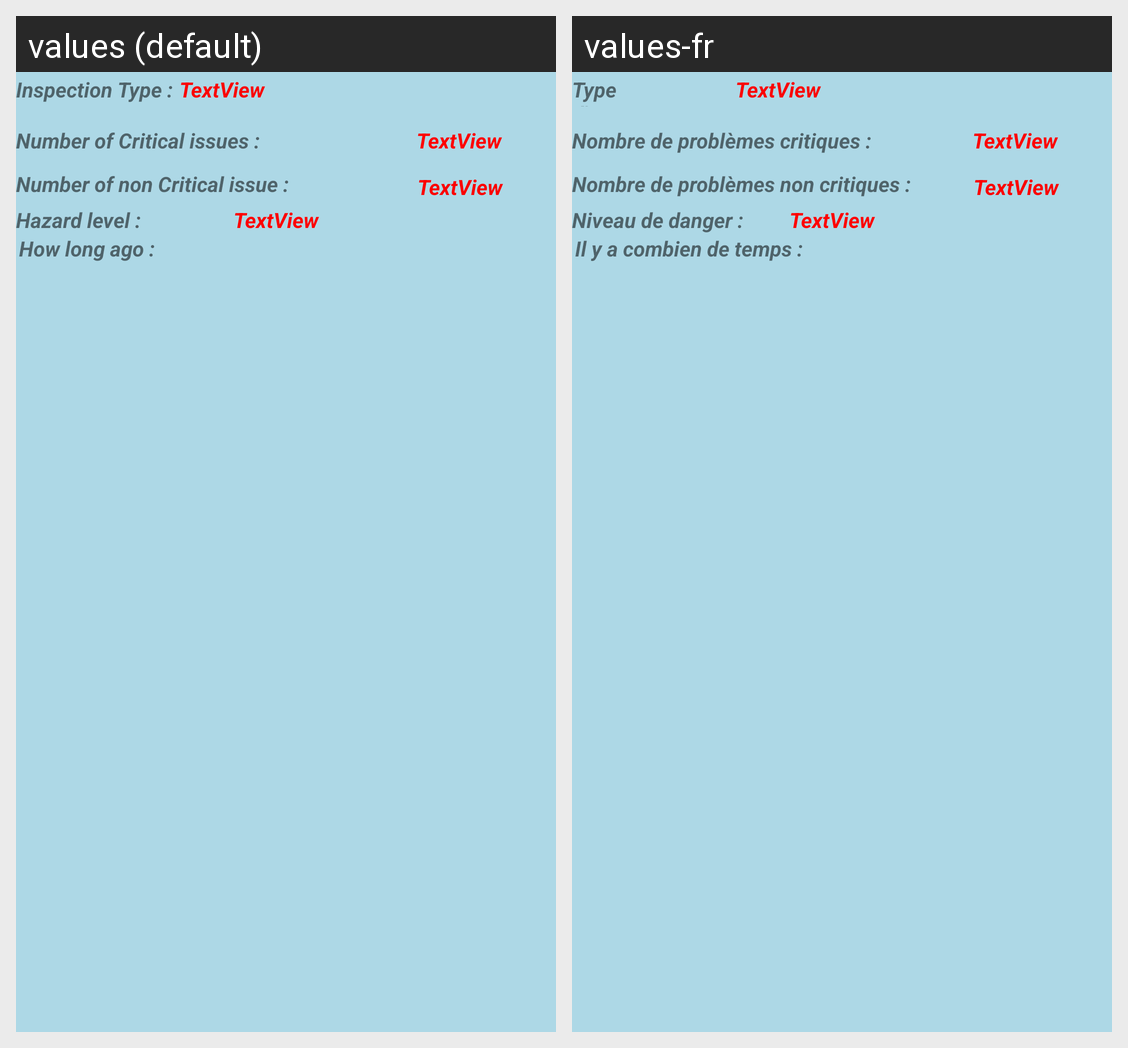

This grid shows one Android layout under two languages. Give, for every string resource on the screen, its name, the default text and each shown locale's text.
Android screen res/layout/rowofinspection.xml rendered under 2 locales, left to right: values (default), values-fr. Device: Nexus 5 (rendered at 1080×1920; each locale shown at half size, 540×960, under a caption strip naming it); theme Theme.Cmpt276group05.
Strings drawn on this screen, with the default value and each locale's value (text and hints the layout hard-codes, and strings that could not be matched under every locale, appear in the picture but are not listed):

number_of_critical_issues
  values: Number of Critical issues :
  values-fr: Nombre de problèmes critiques :

number_of_non_critical_issue
  values: Number of non Critical issue :
  values-fr: Nombre de problèmes non critiques :

hazard_level
  values: Hazard level :
  values-fr: Niveau de danger :

how_long_ago
  values: How long ago :
  values-fr: Il y a combien de temps :

inspection_type_listview
  values: Inspection Type :
  values-fr: Type d'inspection :
